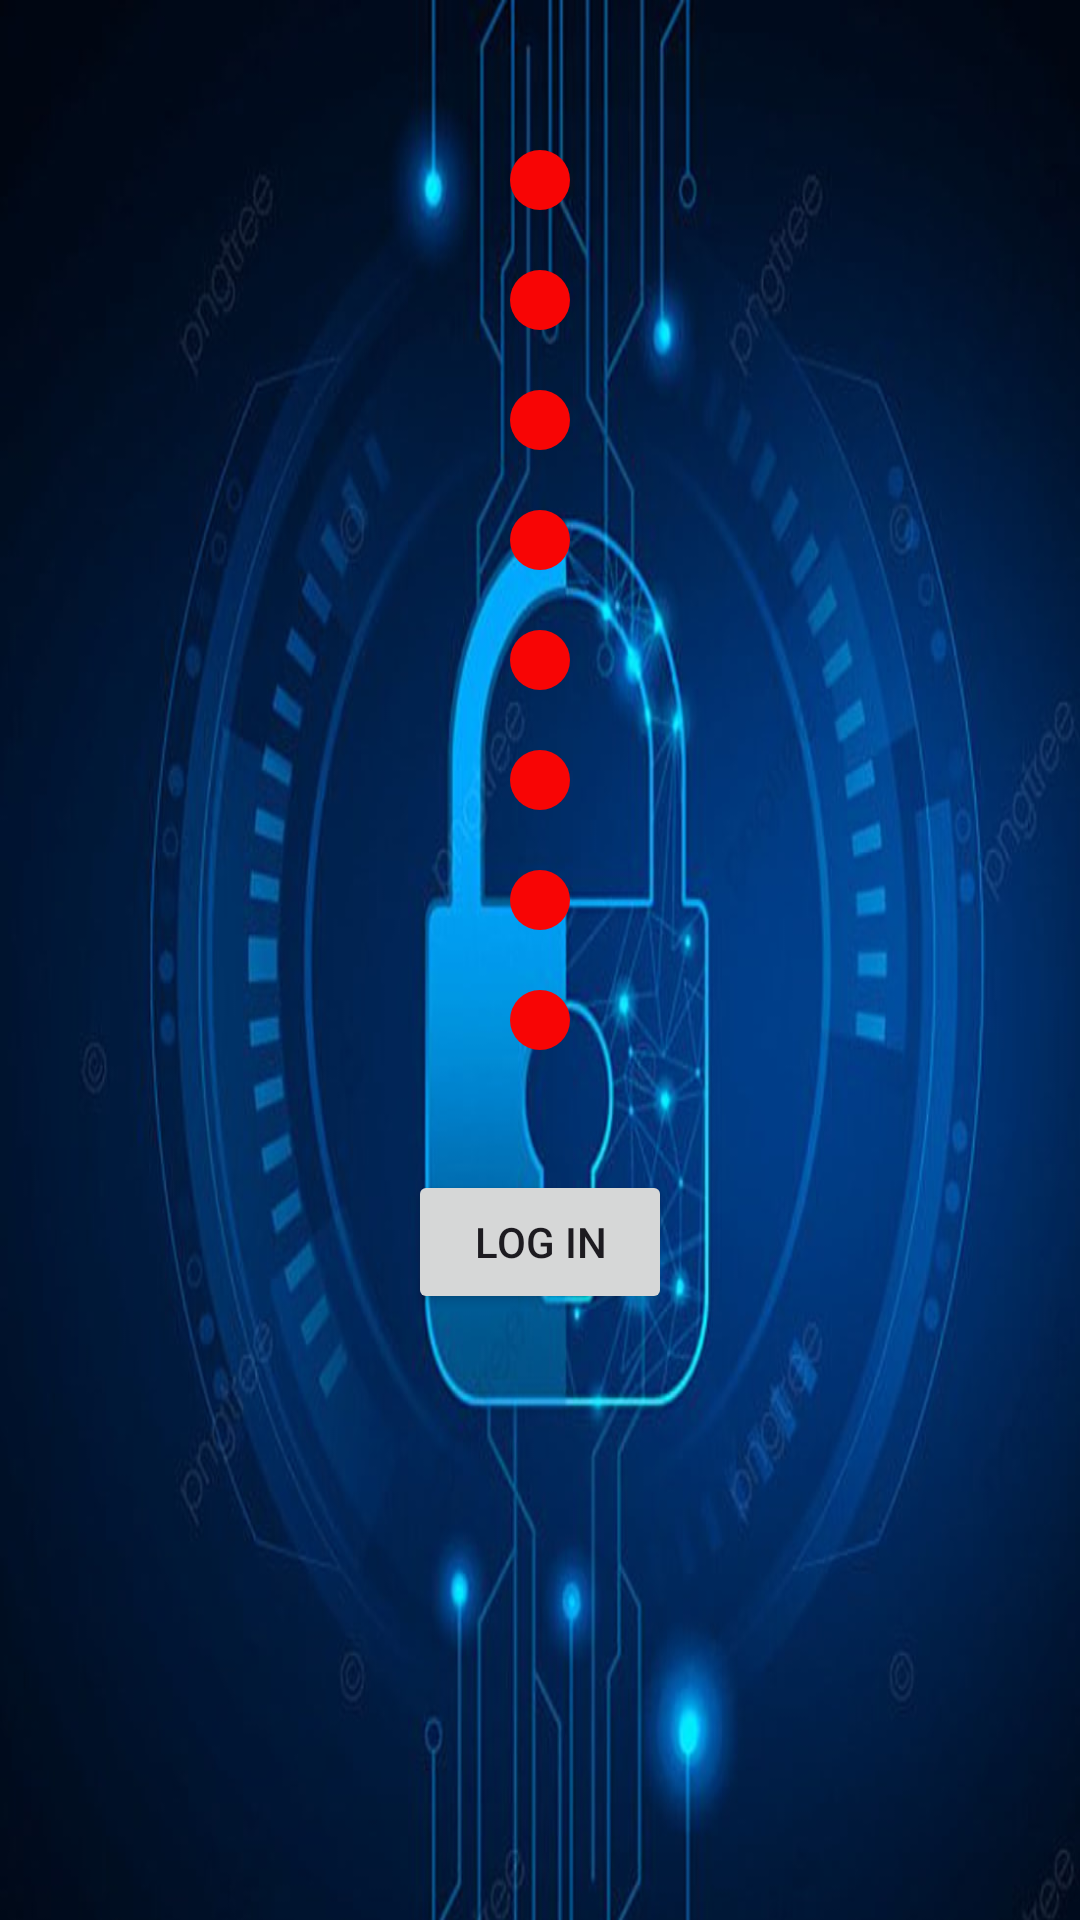

Android layout source for this screen:
<!-- AndroidManifest.xml: application theme Theme.Mobile_WH1 -->
<!-- res/layout/activity_main.xml -->
<?xml version="1.0" encoding="utf-8"?>
<androidx.constraintlayout.widget.ConstraintLayout
    xmlns:android="http://schemas.android.com/apk/res/android"
    xmlns:app="http://schemas.android.com/apk/res-auto"
    android:id="@+id/mainLayout"
    android:background="@drawable/home_screen"

    android:layout_width="match_parent"
    android:layout_height="match_parent">



    
    <View
        android:id="@+id/dot1"
        android:layout_width="20dp"
        android:layout_height="20dp"
        android:background="@drawable/dot_inactive"
        app:layout_constraintTop_toTopOf="parent"
        app:layout_constraintStart_toStartOf="parent"
        app:layout_constraintEnd_toEndOf="parent"
        android:layout_marginTop="50dp"/>

    
    <View
        android:id="@+id/dot2"
        android:layout_width="20dp"
        android:layout_height="20dp"
        android:background="@drawable/dot_inactive"
        app:layout_constraintTop_toBottomOf="@id/dot1"
        app:layout_constraintStart_toStartOf="parent"
        app:layout_constraintEnd_toEndOf="parent"
        android:layout_marginTop="20dp"/>

    
    <View
        android:id="@+id/dot3"
        android:layout_width="20dp"
        android:layout_height="20dp"
        android:background="@drawable/dot_inactive"
        app:layout_constraintTop_toBottomOf="@id/dot2"
        app:layout_constraintStart_toStartOf="parent"
        app:layout_constraintEnd_toEndOf="parent"
        android:layout_marginTop="20dp"/>

    
    <View
        android:id="@+id/dot4"
        android:layout_width="20dp"
        android:layout_height="20dp"
        android:background="@drawable/dot_inactive"
        app:layout_constraintTop_toBottomOf="@id/dot3"
        app:layout_constraintStart_toStartOf="parent"
        app:layout_constraintEnd_toEndOf="parent"
        android:layout_marginTop="20dp"/>

    
    <View
        android:id="@+id/dot5"
        android:layout_width="20dp"
        android:layout_height="20dp"
        android:background="@drawable/dot_inactive"
        app:layout_constraintTop_toBottomOf="@id/dot4"
        app:layout_constraintStart_toStartOf="parent"
        app:layout_constraintEnd_toEndOf="parent"
        android:layout_marginTop="20dp"/>

    
    <View
        android:id="@+id/dot6"
        android:layout_width="20dp"
        android:layout_height="20dp"
        android:background="@drawable/dot_inactive"
        app:layout_constraintTop_toBottomOf="@id/dot5"
        app:layout_constraintStart_toStartOf="parent"
        app:layout_constraintEnd_toEndOf="parent"
        android:layout_marginTop="20dp"/>

    <View
        android:id="@+id/dot7"
        android:layout_width="20dp"
        android:layout_height="20dp"
        android:background="@drawable/dot_inactive"
        app:layout_constraintTop_toBottomOf="@id/dot6"
        app:layout_constraintStart_toStartOf="parent"
        app:layout_constraintEnd_toEndOf="parent"
        android:layout_marginTop="20dp"/>

    <View
        android:id="@+id/dot8"
        android:layout_width="20dp"
        android:layout_height="20dp"
        android:background="@drawable/dot_inactive"
        app:layout_constraintTop_toBottomOf="@id/dot7"
        app:layout_constraintStart_toStartOf="parent"
        app:layout_constraintEnd_toEndOf="parent"
        android:layout_marginTop="20dp"/>



    
    <Button
        android:id="@+id/loginButton"
        android:layout_width="wrap_content"
        android:layout_height="wrap_content"
        android:text="@string/log_in"
        app:layout_constraintTop_toBottomOf="@id/dot8"
        app:layout_constraintStart_toStartOf="parent"
        app:layout_constraintEnd_toEndOf="parent"
        android:layout_marginTop="40dp"/>

</androidx.constraintlayout.widget.ConstraintLayout>
<!-- resources referenced by this layout -->
<resources>
  <!-- drawable dot_inactive (drawable) -->
  <shape xmlns:android="http://schemas.android.com/apk/res/android">
      <solid android:color="#F80505"/>
      <corners android:radius="50dp"/>
  </shape>
  <!-- drawable home_screen: jpg bitmap (drawable, 108076 bytes) -->
  <string name="log_in">LOG IN</string>
  <style name="Theme.Mobile_WH1" parent="Base.Theme.Mobile_WH1" />
  <style name="Base.Theme.Mobile_WH1" parent="Theme.Material3.DayNight.NoActionBar">
          
          
      </style>
</resources>
